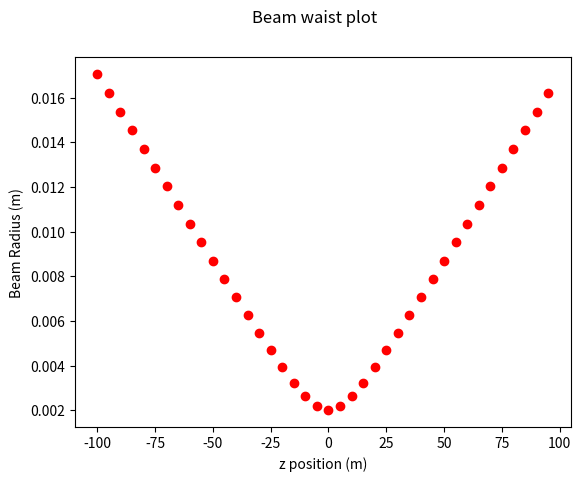

Here is the Python script that generated this plot:
import numpy as np
import matplotlib.pyplot as plt
pi = np.pi

NPRO_wavelength = 1064e-9 #meters

def gaussian_beam(z, z0, w0):
    # Function shift
    z = z - z0

    # This is the Rayleigh length
    zR = pi * w0**2 / NPRO_wavelength

    # Waist as a function of propagation w(z)
    wz = w0 * np.sqrt(1 + (z/zR)**2)

    # Get the beam parameter at a given z position
    #qz = z - 1j*zR
    return wz


z_arr = np.arange(start=-100, stop=100, step=5)
print("this is beam waist in meters:")
print("when z=", z_arr, ", z0=0.0m, w0=2mm")
print(gaussian_beam(z_arr, z0=0.0, w0=2e-3))

### CHALLENGE ### 

# Make a plot of the beam waist as a function of z_arr
# HINT: The beam waist can be computed by solving for it from the
# beam parameter.

###Answer###

plt.plot(z_arr, gaussian_beam(z_arr, z0=0.0, w0=2e-3), 'ro')
plt.suptitle('Beam waist plot')
plt.xlabel('z position (m)')
plt.ylabel('Beam Radius (m)')
plt.show()